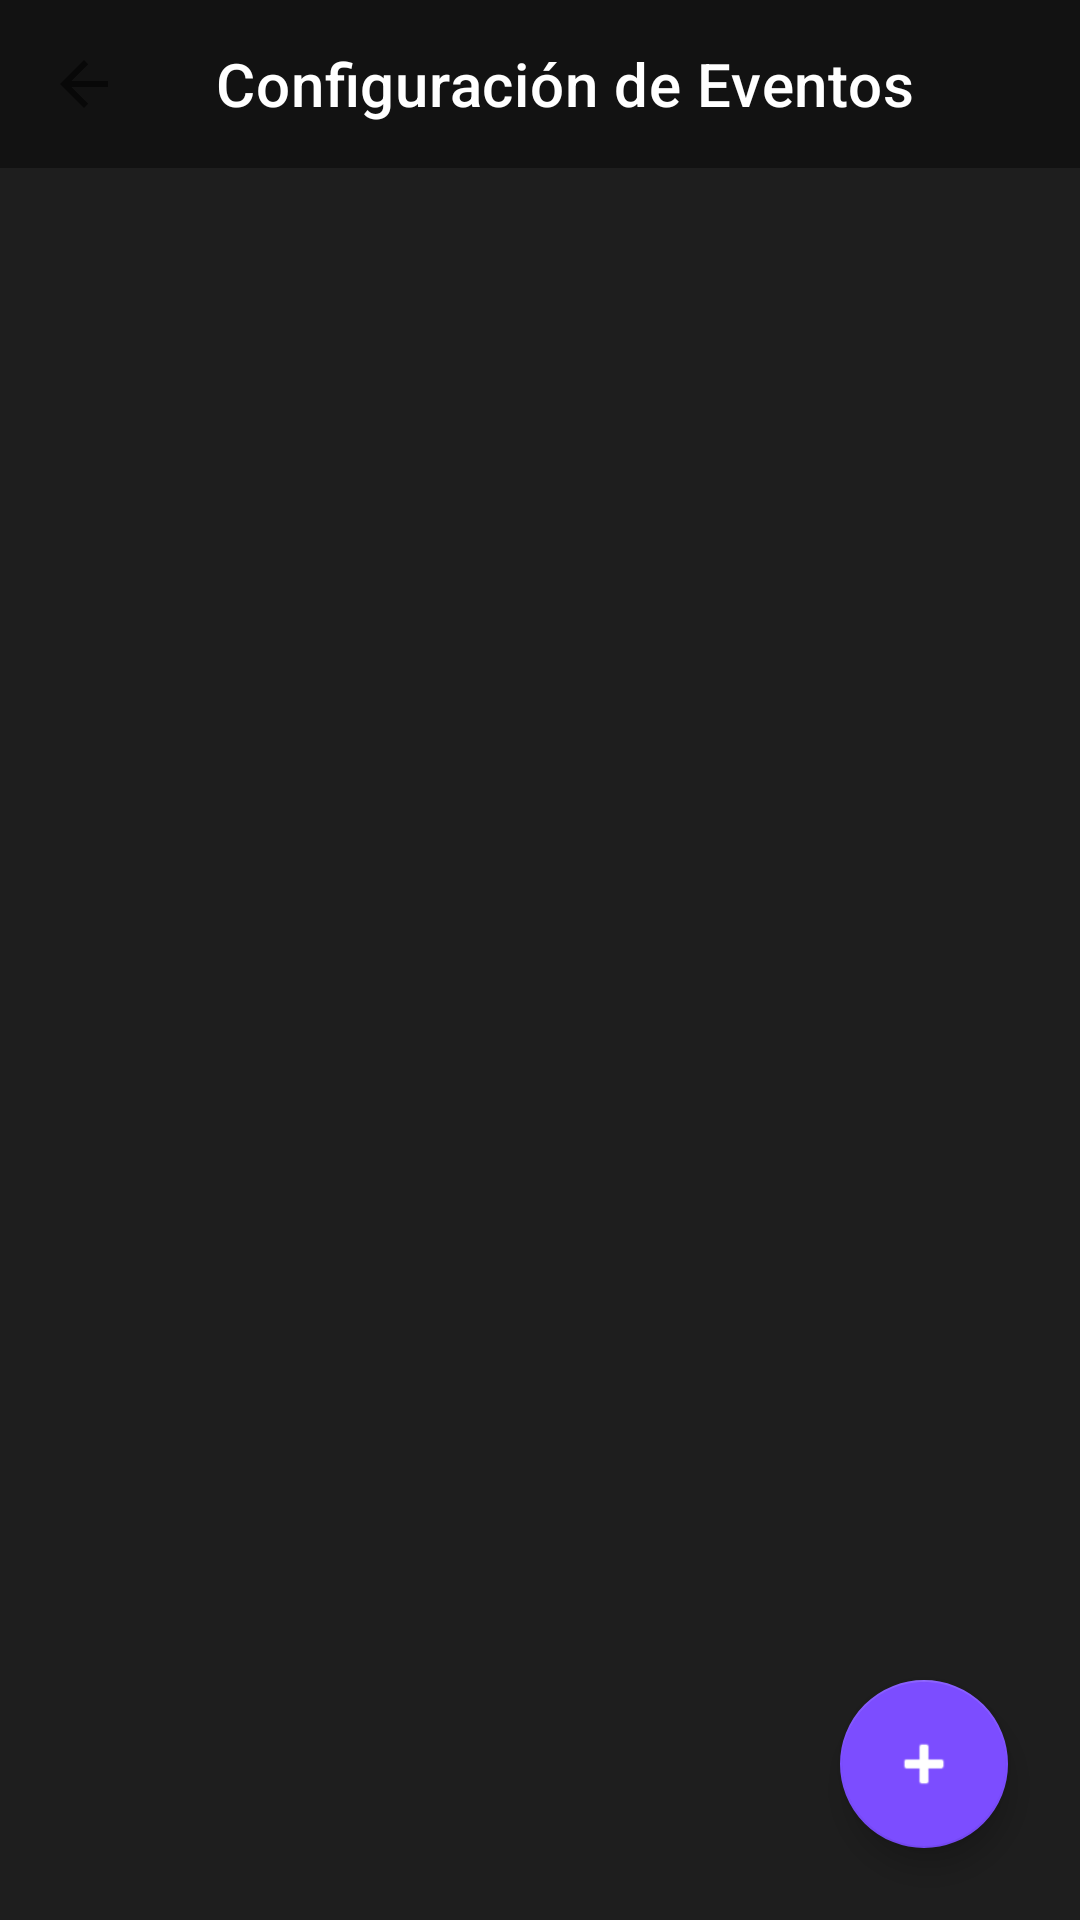

This screen was rendered from an Android layout file. Write that file and the resources it references.
<!-- AndroidManifest.xml: activity theme AppTheme -->
<!-- res/layout/activity_event_management.xml -->
<?xml version="1.0" encoding="utf-8"?>
<androidx.constraintlayout.widget.ConstraintLayout xmlns:android="http://schemas.android.com/apk/res/android"
    xmlns:app="http://schemas.android.com/apk/res-auto"
    xmlns:tools="http://schemas.android.com/tools"
    android:layout_width="match_parent"
    android:layout_height="match_parent"
    android:background="#121212"
    tools:context=".ui.activities.EventManagementActivity"
    tools:theme="@style/AppTheme">

    <com.google.android.material.appbar.MaterialToolbar
        android:id="@+id/event_toolbar"
        android:layout_width="match_parent"
        android:layout_height="?attr/actionBarSize"
        android:background="#121212"
        app:navigationIcon="?attr/homeAsUpIndicator"
        app:title="@string/manage_events_title"
        app:titleTextColor="@color/white"
        app:layout_constraintTop_toTopOf="parent" />

    <androidx.recyclerview.widget.RecyclerView
        android:id="@+id/rv_events"
        android:layout_width="match_parent"
        android:layout_height="0dp"
        android:background="#1E1E1E"
        android:padding="8dp"
        app:layoutManager="androidx.recyclerview.widget.LinearLayoutManager"
        app:layout_constraintBottom_toBottomOf="parent"
        app:layout_constraintTop_toBottomOf="@id/event_toolbar"
        tools:listitem="@android:layout/simple_list_item_2" />

    <com.google.android.material.floatingactionbutton.FloatingActionButton
        android:id="@+id/fab_add_event"
        android:layout_width="wrap_content"
        android:layout_height="wrap_content"
        android:layout_margin="24dp"
        android:contentDescription="@string/add_event_desc"
        android:src="@android:drawable/ic_input_add"
        app:layout_constraintBottom_toBottomOf="parent"
        app:layout_constraintEnd_toEndOf="parent"
        app:tint="@color/white" />

</androidx.constraintlayout.widget.ConstraintLayout>
<!-- resources referenced by this layout -->
<resources>
  <color name="white">#FFFFFF</color>
  <string name="add_event_desc" translatable="false">Añadir Evento</string>
  <string name="manage_events_title" translatable="false">Configuración de Eventos</string>
  <style name="AppTheme" parent="Theme.MaterialComponents.DayNight.NoActionBar">
          
          <item name="colorPrimary">@color/colorPrimary</item>
          <item name="colorPrimaryVariant">@color/colorPrimaryDark</item>
          <item name="colorOnPrimary">@color/white</item>
  
          <item name="colorSecondary">@color/colorAccent</item>
          <item name="colorSecondaryVariant">@color/colorAccent</item>
          <item name="colorOnSecondary">@color/white</item>
  
          
          <item name="windowActionBar">false</item>
          <item name="windowNoTitle">true</item>
          <item name="android:statusBarColor">@color/colorPrimary</item>
          <item name="android:navigationBarColor">@color/colorPrimary</item>
      </style>
  <color name="colorPrimary">#121212</color>
  <color name="colorPrimaryDark">#000000</color>
  <color name="colorAccent">#7C4DFF</color>
</resources>
